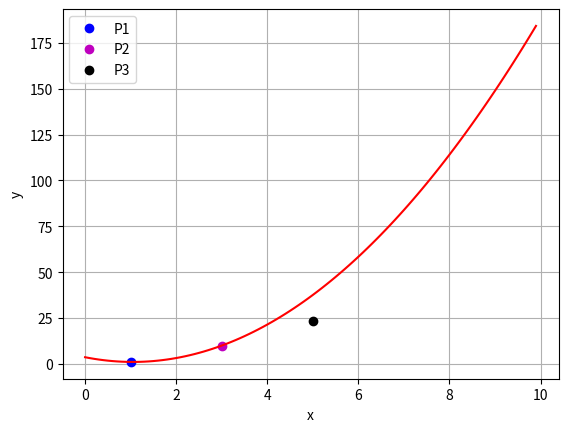

This chart was generated by the following Python code:
import numpy as np
import matplotlib.pyplot as plt

x=[1, 3, 5]
y=[1.1, 10, 23.5]


x_lagrange=np.arange(0,10,0.1)
y_lagrange=(187/80)*x_lagrange**2 - (49/10)*x_lagrange + 293/80

plt.plot(x[0],y[0], 'bo',label='P1')
plt.plot(x[1],y[1], 'mo',label='P2')
plt.plot(x[2],y[2], 'ko',label='P3')

plt.plot(x_lagrange,y_lagrange, color='r')
plt.grid()
plt.legend()
plt.xlabel('x')
plt.ylabel('y')
plt.show()
